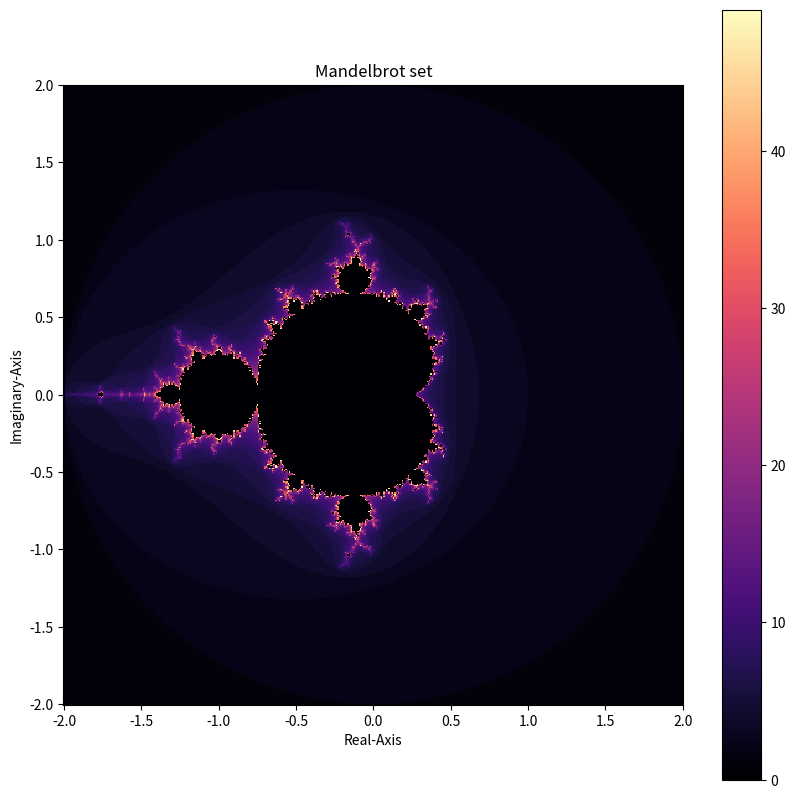

This figure's Python source:
import numpy as np
import matplotlib.pyplot as plt

 
# setting parameters (these values can be changed)
xDomain, yDomain = np.linspace(-2,2,500,dtype=np.float32), np.linspace(-2,2,500,dtype=np.float32)
bound = 2
power = 2             # any positive floating point value (n)
max_iterations = 50   # any positive integer value
colormap = 'magma'    # set to any matplotlib valid colormap
 
 
 # computing 2-d array to represent the mandelbrot-set
iterationArray = []
for y in yDomain:
    row = []
    for x in xDomain:
        c = complex(x,y)
        z = 0
        for i in range(max_iterations):
            if(abs(z) >= bound):
                row.append(i)
                break
            else: z = z**power + c
        else:
            row.append(0)
 
    iterationArray.append(row)
 
# plotting the data
ax = plt.axes()
ax.set_aspect('equal')
graph = ax.pcolormesh(xDomain, yDomain, iterationArray, cmap = colormap)
plt.colorbar(graph)
plt.xlabel("Real-Axis")
plt.ylabel("Imaginary-Axis")
plt.title('Mandelbrot set')
plt.gcf().set_size_inches(10,10)

plt.savefig('Mandelbrot.png',format='png')
plt.show()